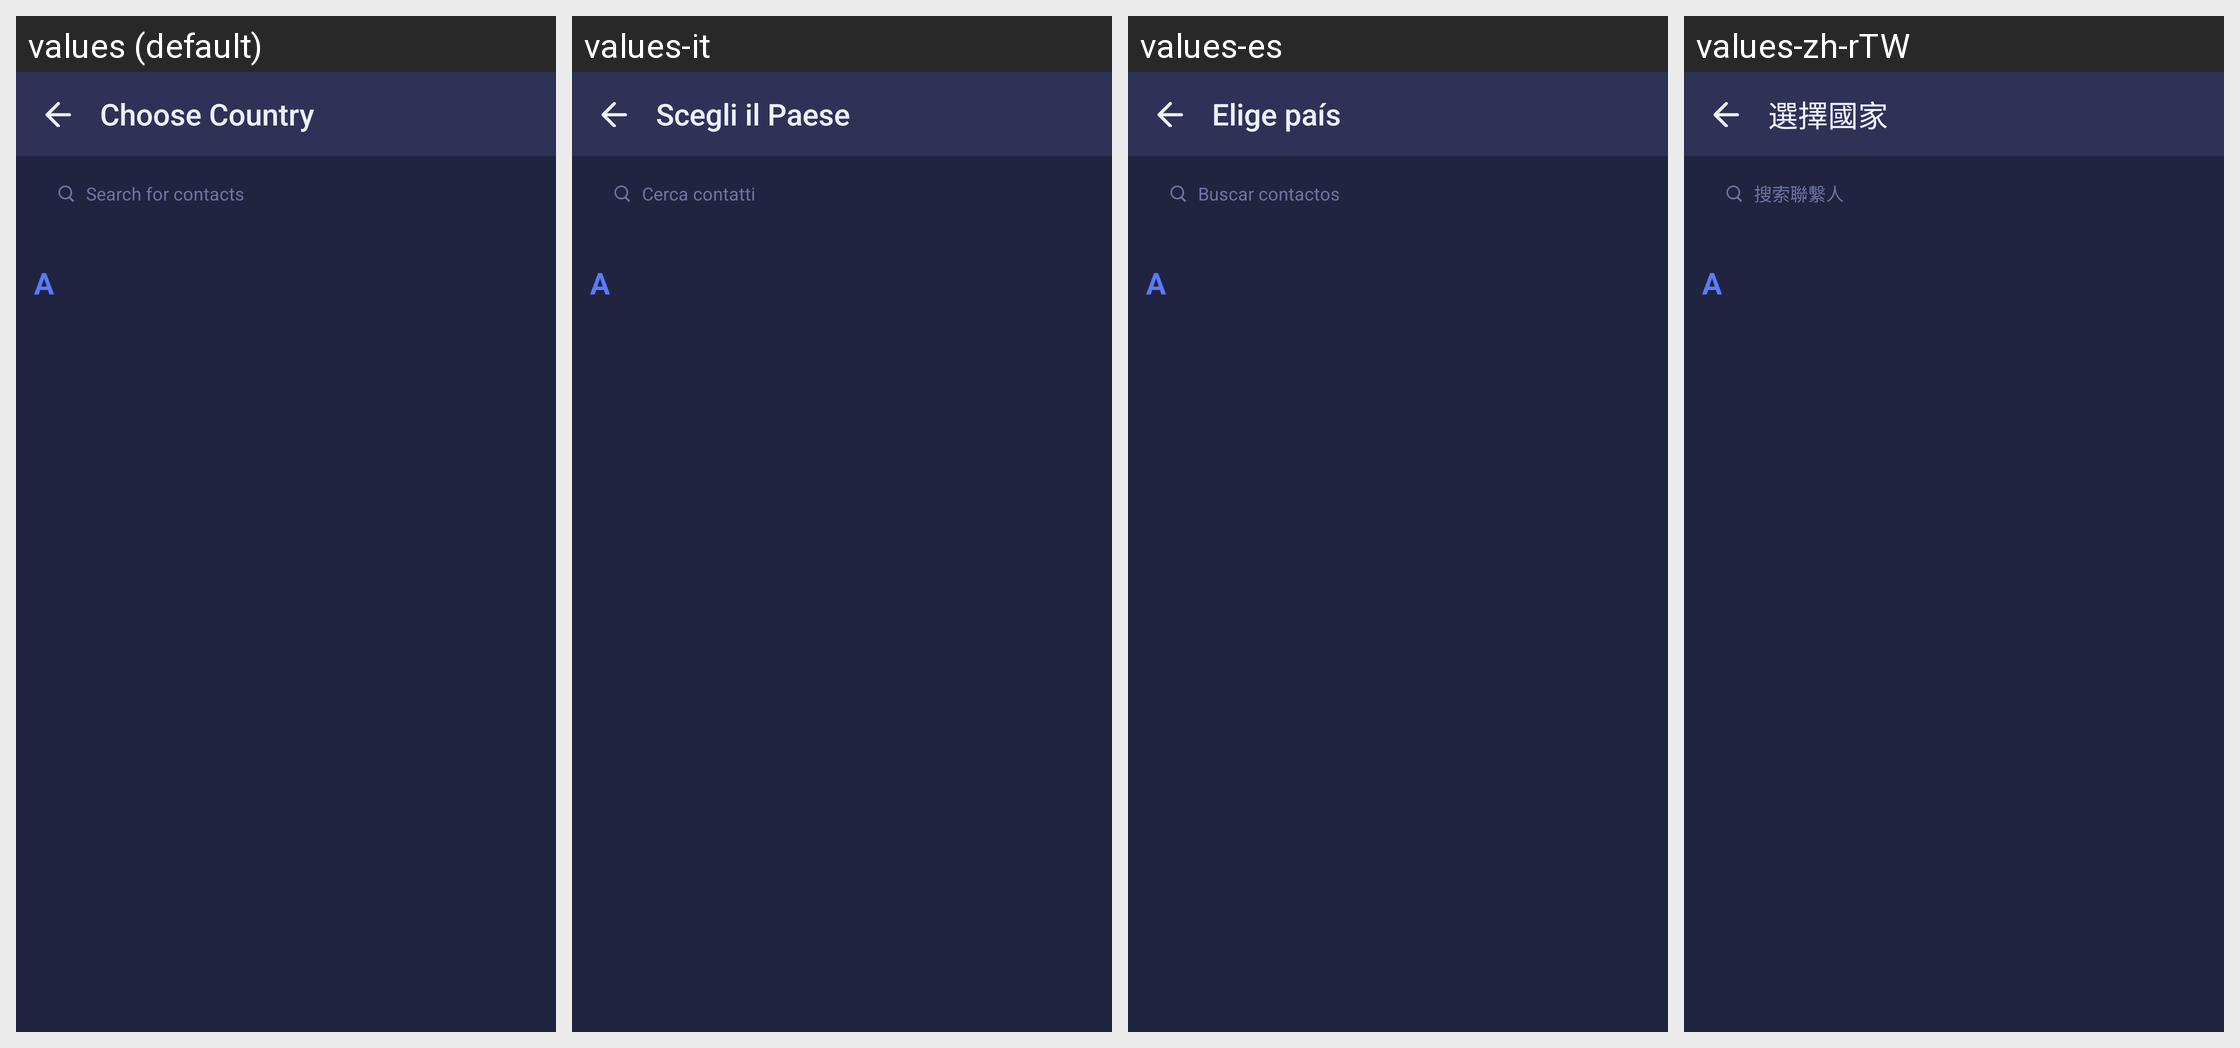

Locale-by-locale string values for the Android screen shown in this grid:
Android screen res/layout/activity_coutries.xml rendered under 4 locales, left to right: values (default), values-it, values-es, values-zh-rTW. Device: Nexus 5 (rendered at 1080×1920; each locale shown at half size, 540×960, under a caption strip naming it); theme AppTheme.
Other locales in the repository, not shown: values-ar, values-bn-rBD, values-bn-rIN, values-de, values-fr, values-ja, values-zh.
Strings drawn on this screen, with the default value and each locale's value (text and hints the layout hard-codes, and strings that could not be matched under every locale, appear in the picture but are not listed):

choose_country
  values: Choose Country
  values-it: Scegli il Paese
  values-es: Elige país
  values-zh-rTW: 選擇國家

hint_search_contacts
  values: Search for contacts
  values-it: Cerca contatti
  values-es: Buscar contactos
  values-zh-rTW: 搜索聯繫人
